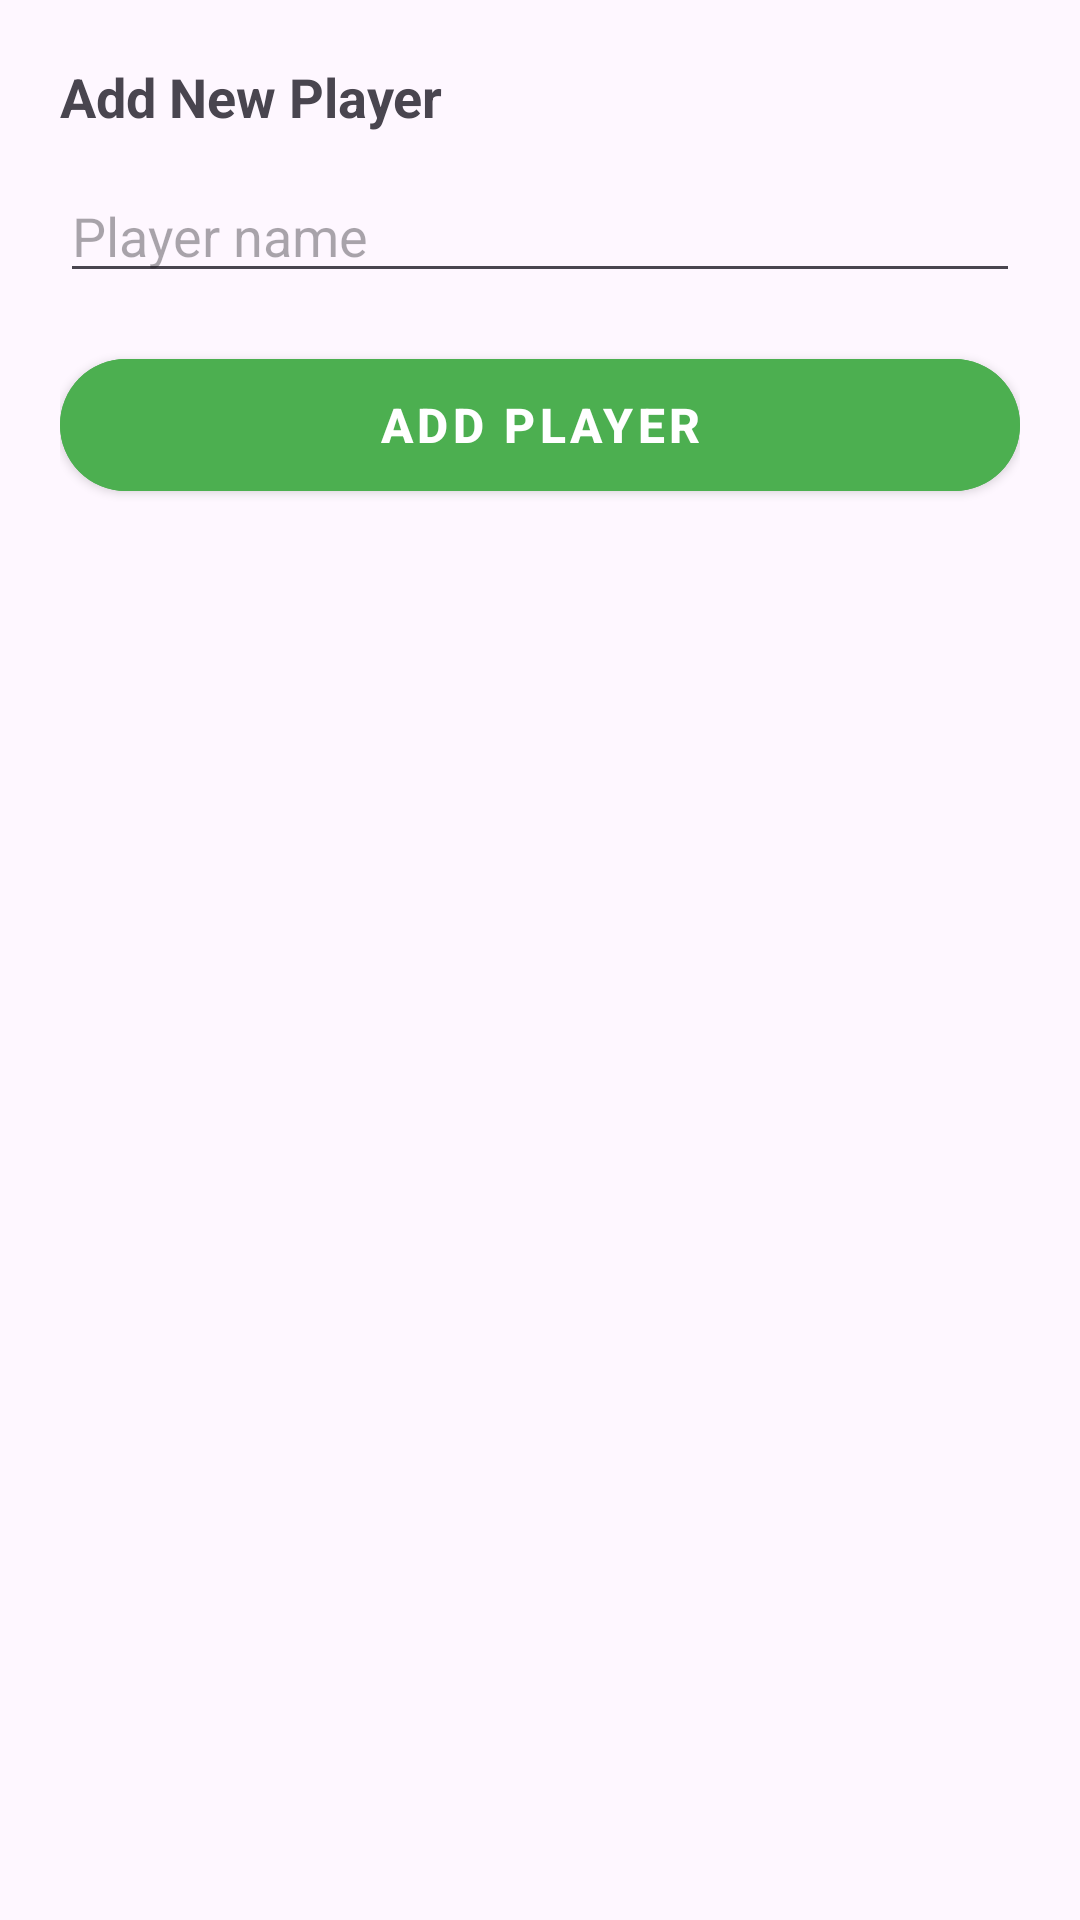

Reconstruct the res/layout file that produces this screen, plus the resources it refers to.
<!-- AndroidManifest.xml: application theme Theme.ProyekPABA -->
<!-- res/layout/dialog_add_player.xml -->
<?xml version="1.0" encoding="utf-8"?>
<LinearLayout xmlns:android="http://schemas.android.com/apk/res/android"
    android:layout_width="match_parent"
    android:layout_height="wrap_content"
    xmlns:app="http://schemas.android.com/apk/res-auto"
    android:orientation="vertical"
    android:padding="20dp">

    <TextView
        android:layout_width="wrap_content"
        android:layout_height="wrap_content"
        android:text="Add New Player"
        android:textStyle="bold"
        android:textSize="18sp"
        android:layout_marginBottom="12dp"/>

    <EditText
        android:id="@+id/etPlayerName"
        android:layout_width="match_parent"
        android:layout_height="wrap_content"
        android:hint="Player name"
        android:inputType="textPersonName"/>

    <com.google.android.material.button.MaterialButton
        android:id="@+id/btnAddPlayer"
        android:layout_width="match_parent"
        android:layout_height="56dp"
        android:text="ADD PLAYER"
        android:textSize="16sp"
        android:textStyle="bold"
        style="@style/Widget.MaterialComponents.Button"
        android:backgroundTint="#4CAF50"
        android:drawablePadding="8dp"
        app:iconTint="@color/white"
        app:cornerRadius="28dp"
        android:layout_marginTop="16dp"/>
</LinearLayout>
<!-- resources referenced by this layout -->
<resources>
  <style name="Theme.ProyekPABA" parent="Base.Theme.ProyekPABA" />
  <style name="Base.Theme.ProyekPABA" parent="Theme.Material3.DayNight.NoActionBar">
          
          
      </style>
  <!-- not gathered from this repository: default colours our renderer supplied (Android Studio template values) -->
  <color name="white">#FFFFFFFF</color>
</resources>
